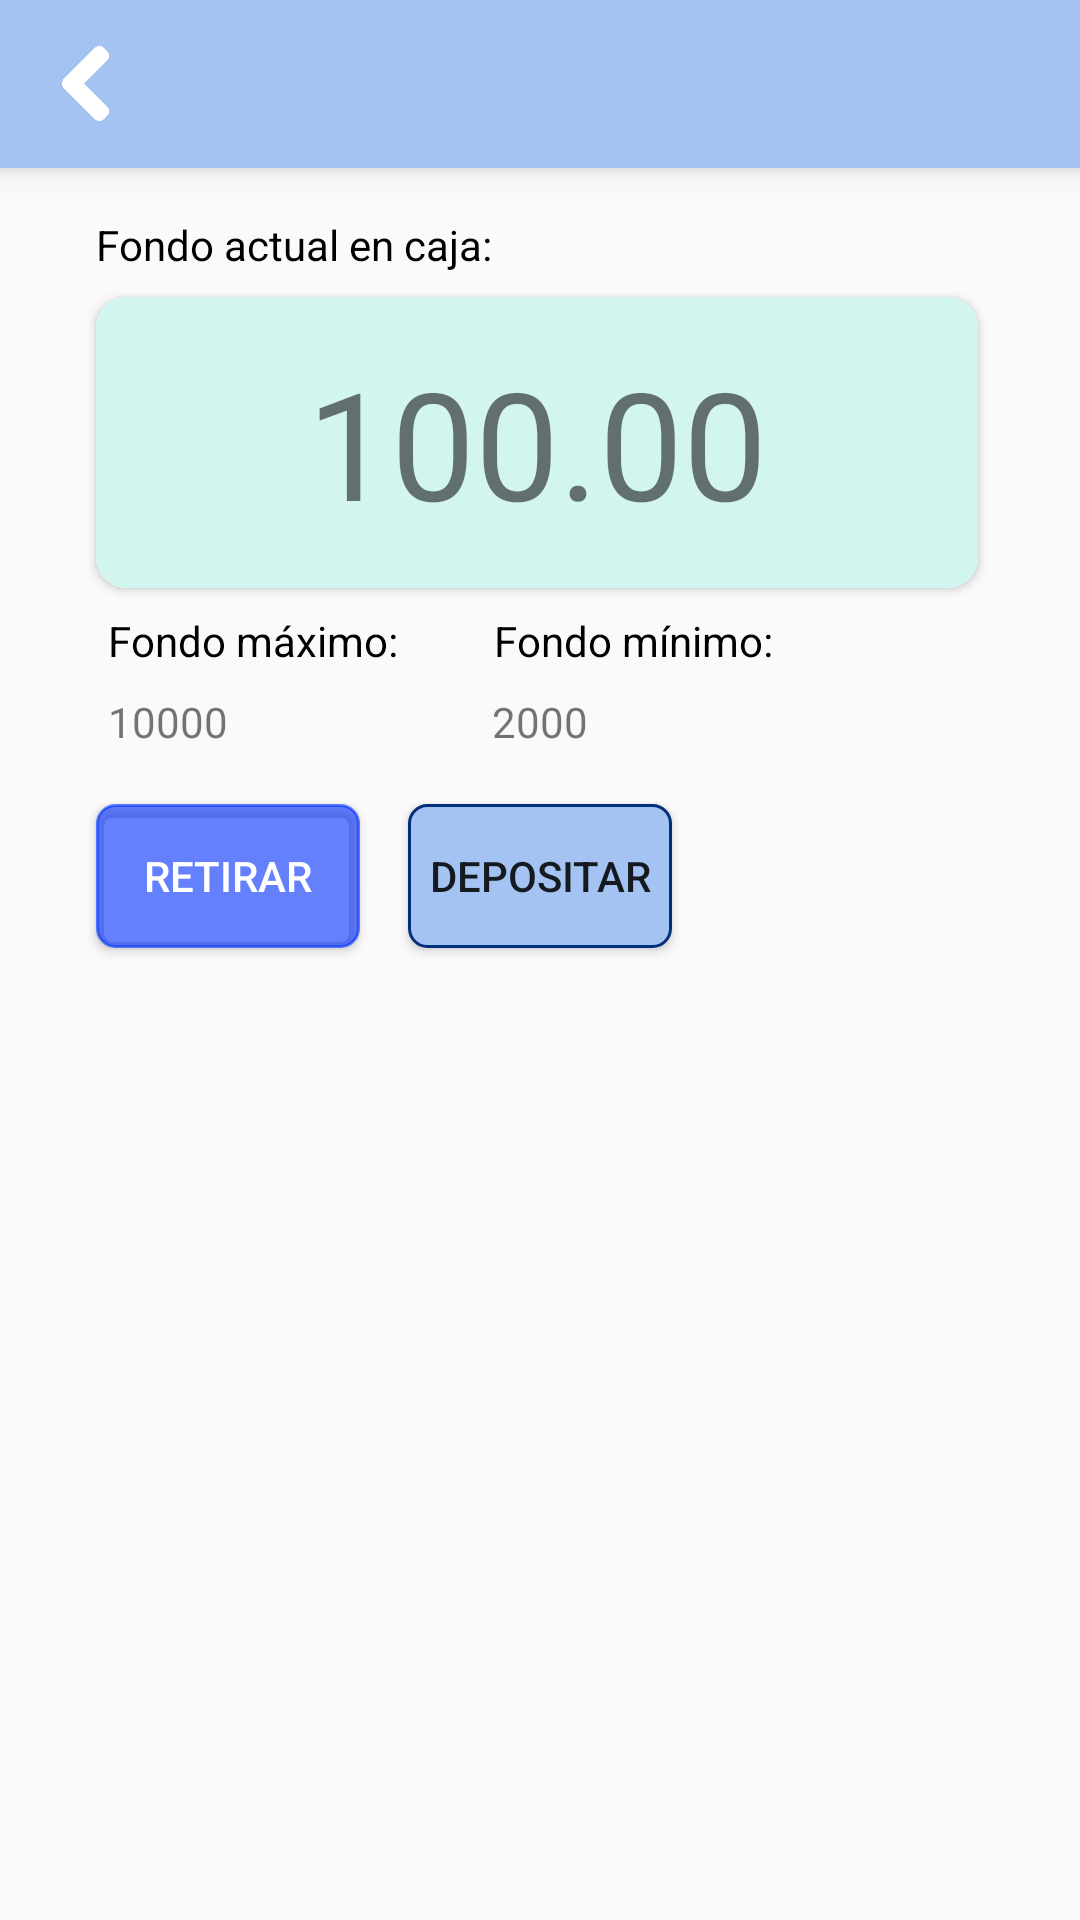

Produce the Android XML layout that renders to this screen, including the resource entries it uses.
<!-- AndroidManifest.xml: application theme AppTheme -->
<!-- res/layout/activity_fondo_caja.xml -->
<?xml version="1.0" encoding="utf-8"?>
<LinearLayout xmlns:android="http://schemas.android.com/apk/res/android"
    xmlns:app="http://schemas.android.com/apk/res-auto"
    xmlns:tools="http://schemas.android.com/tools"
    android:layout_width="match_parent"
    android:layout_height="match_parent"
    tools:context=".fondo_caja"
    android:orientation="vertical">
    <include layout="@layout/tolbarpersonal"></include>

    <LinearLayout
        android:layout_width="match_parent"
        android:layout_height="match_parent"
        android:orientation="vertical">

        <android.support.constraint.ConstraintLayout
            android:layout_width="match_parent"
            android:layout_height="match_parent">

            <TextView
                android:id="@+id/fond2"
                android:layout_width="wrap_content"
                android:layout_height="wrap_content"
                android:layout_marginStart="36dp"
                android:layout_marginTop="8dp"
                android:text="Fondo máximo:"
                android:textColor="@android:color/background_dark"
                app:layout_constraintStart_toStartOf="parent"
                app:layout_constraintTop_toBottomOf="@+id/cardView5" />

            <android.support.v7.widget.CardView
                android:id="@+id/cardView5"
                android:layout_width="294dp"
                android:layout_height="97dp"
                android:layout_marginStart="32dp"
                android:layout_marginTop="8dp"
                app:cardCornerRadius="10dp"
                app:layout_constraintStart_toStartOf="parent"
                app:layout_constraintTop_toBottomOf="@+id/fond">

                <android.support.constraint.ConstraintLayout
                    android:layout_width="match_parent"
                    android:layout_height="match_parent"
                    android:background="@color/verde_claro">

                    <TextView
                        android:id="@+id/fondo_actual"
                        android:layout_width="250dp"
                        android:layout_height="71dp"
                        android:layout_marginBottom="8dp"
                        android:layout_marginEnd="8dp"
                        android:layout_marginStart="8dp"
                        android:layout_marginTop="8dp"
                        android:gravity="center"
                        android:text="100.00"
                        android:textSize="50dp"
                        app:layout_constraintBottom_toBottomOf="parent"
                        app:layout_constraintEnd_toEndOf="parent"
                        app:layout_constraintStart_toStartOf="parent"
                        app:layout_constraintTop_toTopOf="parent" />
                </android.support.constraint.ConstraintLayout>

            </android.support.v7.widget.CardView>

            <TextView
                android:id="@+id/fond"
                android:layout_width="wrap_content"
                android:layout_height="wrap_content"
                android:layout_marginStart="32dp"
                android:layout_marginTop="16dp"
                android:text="Fondo actual en caja:"
                android:textColor="@android:color/background_dark"
                app:layout_constraintStart_toStartOf="parent"
                app:layout_constraintTop_toTopOf="parent" />

            <TextView
                android:id="@+id/textView28"
                android:layout_width="wrap_content"
                android:layout_height="wrap_content"
                android:layout_marginStart="32dp"
                android:layout_marginTop="8dp"
                android:text="Fondo mínimo:"
                android:textColor="@android:color/background_dark"
                app:layout_constraintStart_toEndOf="@+id/fond2"
                app:layout_constraintTop_toBottomOf="@+id/cardView5" />

            <TextView
                android:id="@+id/max_fond"
                android:layout_width="wrap_content"
                android:layout_height="wrap_content"
                android:layout_marginStart="36dp"
                android:layout_marginTop="8dp"
                android:text="10000"
                app:layout_constraintStart_toStartOf="parent"
                app:layout_constraintTop_toBottomOf="@+id/fond2" />

            <TextView
                android:id="@+id/min_fond"
                android:layout_width="wrap_content"
                android:layout_height="wrap_content"
                android:layout_marginEnd="164dp"
                android:layout_marginTop="8dp"
                android:text="2000"
                app:layout_constraintEnd_toEndOf="parent"
                app:layout_constraintTop_toBottomOf="@+id/textView28" />

            <Button
                android:id="@+id/button"
                android:layout_width="wrap_content"
                android:layout_height="wrap_content"
                android:layout_marginStart="32dp"
                android:layout_marginTop="18dp"
                android:background="@drawable/botoncategorias"
                android:backgroundTint="@color/azultr2"
                android:text="Retirar"
                android:textColor="@android:color/background_light"
                app:layout_constraintStart_toStartOf="parent"
                app:layout_constraintTop_toBottomOf="@+id/max_fond" />

            <Button
                android:id="@+id/button2"
                android:layout_width="wrap_content"
                android:layout_height="wrap_content"
                android:layout_marginStart="16dp"
                android:layout_marginTop="18dp"
                android:background="@drawable/botoncategorias"
                android:text="Depositar"
                app:layout_constraintStart_toEndOf="@+id/button"
                app:layout_constraintTop_toBottomOf="@+id/min_fond" />
        </android.support.constraint.ConstraintLayout>
    </LinearLayout>

</LinearLayout>
<!-- res/layout/tolbarpersonal.xml (included above) -->
<?xml version="1.0" encoding="utf-8"?>
<android.support.v7.widget.Toolbar xmlns:android="http://schemas.android.com/apk/res/android"
    android:layout_width="match_parent" android:layout_height="?attr/actionBarSize"
    android:background="#a4c3f2"
    android:elevation="5dp"
    android:id="@+id/toolbarpersonal">


      <ImageButton
          android:id="@+id/botonback"
          android:layout_width="25dp"
          android:layout_height="25dp"
          android:background="@color/transparent"
          android:src="@drawable/back"
          android:scaleType="fitXY"/>
      <TextView
          android:id="@+id/titulo_toolbar"
          android:layout_width="match_parent"
          android:layout_height="match_parent"
          android:gravity="center_vertical"
          android:textAppearance="@android:style/TextAppearance.Material.Large"
          android:layout_marginLeft="40dp"
          />



</android.support.v7.widget.Toolbar>
<!-- resources referenced by this layout -->
<resources>
  <color name="azultr2">#99002fff</color>
  <color name="transparent">#00000000 </color>
  <color name="verde_claro">#d3f5ef</color>
  <!-- drawable back: png bitmap (drawable, 7162 bytes) -->
  <!-- drawable botoncategorias (drawable) -->
  <?xml version="1.0" encoding="utf-8"?>
  <shape xmlns:android="http://schemas.android.com/apk/res/android" android:shape="rectangle">
  
      <stroke android:width="1dp" android:color="@color/colorPrimaryDark" />
  <solid android:color="@color/colorPrimary"></solid>    <corners android:radius="6dp" />
  </shape>
  <style name="AppTheme" parent="Base.Theme.AppCompat.Light.DarkActionBar">
          
          <item name="windowActionBar">false</item>
          <item name="windowNoTitle">true</item>
          <item name="colorPrimary">@color/colorPrimary</item>
          <item name="colorPrimaryDark">@color/colorPrimaryDark</item>
          <item name="colorAccent">@color/colorAccent</item>
      </style>
  <color name="colorPrimaryDark">#012f7a</color>
  <color name="colorPrimary">#a4c3f2</color>
  <color name="colorAccent">#FF4081</color>
</resources>
